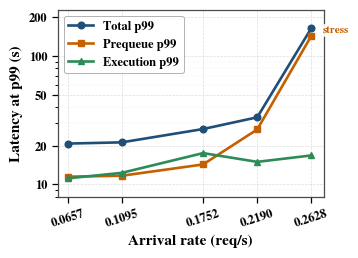
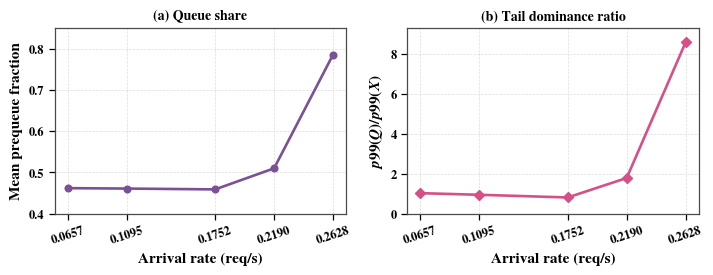
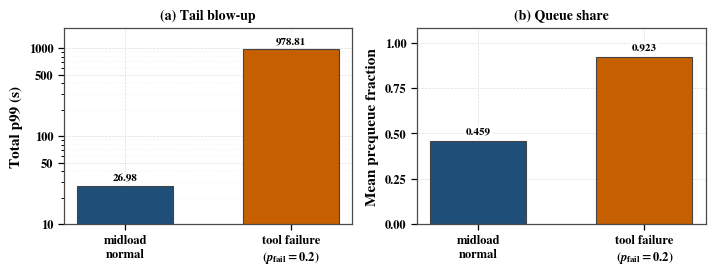
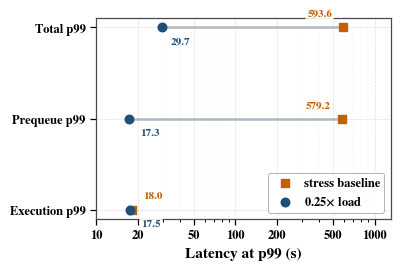

These figures' Python source, in order:
import os
import numpy as np
import matplotlib
matplotlib.use('Agg')
import matplotlib.pyplot as plt
from matplotlib import font_manager as fm
from matplotlib.ticker import FuncFormatter

def pick_font():
    candidates = ['Times New Roman', 'Times New Roman PS MT', 'Times', 'Nimbus Roman No9 L', 'TeX Gyre Termes', 'Liberation Serif', 'DejaVu Serif']
    for name in candidates:
        try:
            fm.findfont(name, fallback_to_default=False)
            return name
        except Exception:
            continue
    return 'DejaVu Serif'
FONT_NAME = pick_font()
plt.rcParams.update({'font.family': FONT_NAME, 'font.serif': [FONT_NAME], 'font.weight': 'bold', 'mathtext.fontset': 'stix', 'axes.unicode_minus': False, 'pdf.fonttype': 42, 'ps.fonttype': 42, 'font.size': 10, 'axes.labelsize': 11, 'axes.titlesize': 10, 'legend.fontsize': 9, 'xtick.labelsize': 9, 'ytick.labelsize': 9, 'axes.labelweight': 'bold', 'axes.titleweight': 'bold', 'axes.linewidth': 0.9, 'xtick.major.width': 0.9, 'ytick.major.width': 0.9, 'xtick.minor.width': 0.7, 'ytick.minor.width': 0.7, 'xtick.major.size': 4.0, 'ytick.major.size': 4.0, 'xtick.minor.size': 2.5, 'ytick.minor.size': 2.5})
COLORS = {'total': '#1F4E79', 'prequeue': '#C65F00', 'execution': '#2E8B57', 'fraction': '#7A5195', 'ratio': '#D45087', 'baseline': '#C65F00', 'control': '#1F4E79', 'normal': '#1F4E79', 'failure': '#C65F00', 'connector': '#B0B8C4', 'grid': '#D9D9D9', 'spine': '#4A4A4A'}
TEXT_BBOX = dict(boxstyle='round,pad=0.16', facecolor='white', edgecolor='none', alpha=0.9)
FIG_SINGLE = (3.55, 2.55)
FIG_DOUBLE = (7.15, 2.75)
OUTDIR = 'generated_figures'
MIXED_SWEEP = {'labels': ['low-load', 'underload', 'midload', 'overload', 'stress'], 'rate': np.array([0.0657, 0.1095, 0.1752, 0.219, 0.2628]), 'success': np.array([1.0, 1.0, 1.0, 1.0, 1.0]), 'total_p99': np.array([20.78, 21.25, 26.98, 33.31, 165.4]), 'preq_p99': np.array([11.47, 11.67, 14.29, 26.78, 144.04]), 'exec_p99': np.array([11.13, 12.29, 17.52, 14.97, 16.8]), 'preq_frac': np.array([0.462, 0.461, 0.459, 0.51, 0.785])}
MIXED_SWEEP['q_over_x'] = MIXED_SWEEP['preq_p99'] / MIXED_SWEEP['exec_p99']
FAILURE = {'labels': ['midload\nnormal', 'tool failure\n($p_{\\mathrm{fail}}=0.2$)'], 'total_p99': np.array([26.98, 978.81]), 'preq_p99': np.array([14.29, 959.3]), 'preq_frac': np.array([0.459, 0.923]), 'success': np.array([1.0, 0.86])}
INTERVENTION = {'labels': ['stress baseline', '0.25$\\times$ load'], 'rate': np.array([0.2628, 0.0657]), 'total_p99': np.array([593.6, 29.7]), 'preq_p99': np.array([579.2, 17.3]), 'exec_p99': np.array([18.0, 17.5])}
fmt_latency = FuncFormatter(lambda x, pos: f'{int(x)}' if x >= 10 and float(x).is_integer() else f'{x:g}')
fmt_fraction = FuncFormatter(lambda x, pos: f'{x:.1f}' if 0 <= x <= 1 else f'{x:g}')

def ensure_outdir(path):
    os.makedirs(path, exist_ok=True)

def save(fig, stem, outdir=OUTDIR):
    ensure_outdir(outdir)
    pdf_path = os.path.join(outdir, f'{stem}.pdf')
    png_path = os.path.join(outdir, f'{stem}.png')
    fig.savefig(pdf_path, bbox_inches='tight')
    fig.savefig(png_path, dpi=450, bbox_inches='tight')
    plt.close(fig)

def set_bold_ticklabels(ax):
    for lab in ax.get_xticklabels():
        lab.set_fontweight('bold')
    for lab in ax.get_yticklabels():
        lab.set_fontweight('bold')

def style_axes(ax):
    ax.grid(True, which='major', linestyle='--', linewidth=0.5, color=COLORS['grid'], alpha=0.9)
    ax.grid(True, which='minor', linestyle=':', linewidth=0.35, color=COLORS['grid'], alpha=0.65)
    ax.set_axisbelow(True)
    for spine in ax.spines.values():
        spine.set_color(COLORS['spine'])
        spine.set_linewidth(0.9)
    set_bold_ticklabels(ax)

def style_legend(leg):
    if leg is None:
        return
    leg.get_frame().set_edgecolor('#B0B0B0')
    leg.get_frame().set_linewidth(0.7)
    leg.get_frame().set_alpha(0.97)
    for txt in leg.get_texts():
        txt.set_fontweight('bold')

def x_fraction(ax, x):
    xmin, xmax = ax.get_xlim()
    if ax.get_xscale() == 'log':
        return (np.log10(x) - np.log10(xmin)) / (np.log10(xmax) - np.log10(xmin))
    return (x - xmin) / (xmax - xmin)

def annotate_bars(ax, bars, values, fmt='{:.2f}'):
    y_min, y_max = ax.get_ylim()
    log_scale = ax.get_yscale() == 'log'
    for rect, val in zip(bars, values):
        x = rect.get_x() + rect.get_width() / 2.0
        if log_scale:
            text_y = val * 1.1
        else:
            text_y = val + (y_max - y_min) * 0.025
        ax.text(x, text_y, fmt.format(val), ha='center', va='bottom', fontsize=8, fontweight='bold', bbox=TEXT_BBOX, clip_on=False)

def smart_point_label(ax, x, y, text, color, dy_points=0):
    frac = x_fraction(ax, x)
    if frac > 0.78:
        dx = -8
        ha = 'right'
    elif frac < 0.22:
        dx = 8
        ha = 'left'
    else:
        dx = 6
        ha = 'left'
    ax.annotate(text, xy=(x, y), xytext=(dx, dy_points), textcoords='offset points', ha=ha, va='center', fontsize=8, fontweight='bold', color=color, bbox=TEXT_BBOX, clip_on=False)

def plot_mixed_p99_decomp():
    fig, ax = plt.subplots(figsize=FIG_SINGLE)
    ax.plot(MIXED_SWEEP['rate'], MIXED_SWEEP['total_p99'], color=COLORS['total'], marker='o', linewidth=1.9, markersize=4.8, label='Total p99')
    ax.plot(MIXED_SWEEP['rate'], MIXED_SWEEP['preq_p99'], color=COLORS['prequeue'], marker='s', linewidth=1.9, markersize=4.5, label='Prequeue p99')
    ax.plot(MIXED_SWEEP['rate'], MIXED_SWEEP['exec_p99'], color=COLORS['execution'], marker='^', linewidth=1.9, markersize=4.8, label='Execution p99')
    ax.set_yscale('log')
    ax.set_xlabel('Arrival rate (req/s)', fontweight='bold')
    ax.set_ylabel('Latency at p99 (s)', fontweight='bold')
    ax.set_xticks(MIXED_SWEEP['rate'])
    ax.set_xticklabels([f'{x:.4f}' for x in MIXED_SWEEP['rate']], rotation=18)
    ax.set_yticks([10, 20, 50, 100, 200])
    ax.yaxis.set_major_formatter(fmt_latency)
    ax.set_ylim(8, 230)
    ax.set_xlim(MIXED_SWEEP['rate'][0] - 0.008, MIXED_SWEEP['rate'][-1] + 0.01)
    style_axes(ax)
    leg = ax.legend(loc='upper left', frameon=True, borderpad=0.35, handlelength=2.0)
    style_legend(leg)
    ax.annotate('stress', xy=(MIXED_SWEEP['rate'][-1], MIXED_SWEEP['preq_p99'][-1]), xytext=(8, 2), textcoords='offset points', fontsize=8, fontweight='bold', color=COLORS['prequeue'], bbox=TEXT_BBOX, clip_on=False)
    fig.tight_layout(pad=0.6)
    save(fig, 'fig1_mixed_p99_decomp_log')

def plot_queue_dominance_signature():
    fig, axes = plt.subplots(1, 2, figsize=FIG_DOUBLE)
    ax = axes[0]
    ax.plot(MIXED_SWEEP['rate'], MIXED_SWEEP['preq_frac'], color=COLORS['fraction'], marker='o', linewidth=1.9, markersize=4.8)
    ax.set_xlabel('Arrival rate (req/s)', fontweight='bold')
    ax.set_ylabel('Mean prequeue fraction', fontweight='bold')
    ax.set_xticks(MIXED_SWEEP['rate'])
    ax.set_xticklabels([f'{x:.4f}' for x in MIXED_SWEEP['rate']], rotation=18)
    ax.set_ylim(0.4, 0.85)
    ax.set_yticks([0.4, 0.5, 0.6, 0.7, 0.8])
    ax.yaxis.set_major_formatter(fmt_fraction)
    ax.set_title('(a) Queue share', fontweight='bold')
    style_axes(ax)
    ax = axes[1]
    ax.plot(MIXED_SWEEP['rate'], MIXED_SWEEP['q_over_x'], color=COLORS['ratio'], marker='D', linewidth=1.9, markersize=4.6)
    ax.set_xlabel('Arrival rate (req/s)', fontweight='bold')
    ax.set_ylabel('$p99(Q)/p99(X)$', fontweight='bold')
    ax.set_xticks(MIXED_SWEEP['rate'])
    ax.set_xticklabels([f'{x:.4f}' for x in MIXED_SWEEP['rate']], rotation=18)
    ax.set_ylim(0.0, 9.3)
    ax.set_title('(b) Tail dominance ratio', fontweight='bold')
    style_axes(ax)
    fig.tight_layout(pad=0.7, w_pad=1.0)
    save(fig, 'fig2_queue_dominance_signature')

def plot_fail_combined():
    fig, axes = plt.subplots(1, 2, figsize=FIG_DOUBLE)
    x = np.arange(len(FAILURE['labels']))
    width = 0.58
    ax = axes[0]
    bars = ax.bar(x, FAILURE['total_p99'], width=width, color=[COLORS['normal'], COLORS['failure']], edgecolor='#444444', linewidth=0.8)
    ax.set_yscale('log')
    ax.set_ylabel('Total p99 (s)', fontweight='bold')
    ax.set_xticks(x)
    ax.set_xticklabels(FAILURE['labels'])
    ax.set_yticks([10, 50, 100, 500, 1000])
    ax.yaxis.set_major_formatter(fmt_latency)
    ax.set_ylim(10, 1700)
    ax.set_title('(a) Tail blow-up', fontweight='bold')
    style_axes(ax)
    annotate_bars(ax, bars, FAILURE['total_p99'], fmt='{:.2f}')
    ax = axes[1]
    bars = ax.bar(x, FAILURE['preq_frac'], width=width, color=[COLORS['normal'], COLORS['failure']], edgecolor='#444444', linewidth=0.8)
    ax.set_ylabel('Mean prequeue fraction', fontweight='bold')
    ax.set_xticks(x)
    ax.set_xticklabels(FAILURE['labels'])
    ax.set_ylim(0.0, 1.08)
    ax.set_yticks([0.0, 0.25, 0.5, 0.75, 1.0])
    ax.yaxis.set_major_formatter(FuncFormatter(lambda x, pos: f'{x:.2f}'))
    ax.set_title('(b) Queue share', fontweight='bold')
    style_axes(ax)
    annotate_bars(ax, bars, FAILURE['preq_frac'], fmt='{:.3f}')
    fig.tight_layout(pad=0.7, w_pad=1.0)
    save(fig, 'fig4_fail_combined')

def plot_intervention_consistency():
    fig, ax = plt.subplots(figsize=(4.0, 2.7))
    metrics = ['Total p99', 'Prequeue p99', 'Execution p99']
    baseline = np.array([INTERVENTION['total_p99'][0], INTERVENTION['preq_p99'][0], INTERVENTION['exec_p99'][0]])
    control = np.array([INTERVENTION['total_p99'][1], INTERVENTION['preq_p99'][1], INTERVENTION['exec_p99'][1]])
    y = np.arange(len(metrics))
    for yi, b, c in zip(y, baseline, control):
        ax.plot([c, b], [yi, yi], color=COLORS['connector'], linewidth=1.8, zorder=1)
    ax.scatter(baseline, y, color=COLORS['baseline'], s=38, marker='s', zorder=3, label='stress baseline')
    ax.scatter(control, y, color=COLORS['control'], s=38, marker='o', zorder=3, label='0.25$\\times$ load')
    ax.set_xscale('log')
    ax.set_xlabel('Latency at p99 (s)', fontweight='bold')
    ax.set_yticks(y)
    ax.set_yticklabels(metrics)
    ax.invert_yaxis()
    ax.set_xticks([10, 20, 50, 100, 200, 500, 1000])
    ax.xaxis.set_major_formatter(fmt_latency)
    ax.set_xlim(10, 1300)
    style_axes(ax)
    for yi, b, c in zip(y, baseline, control):
        smart_point_label(ax, b, yi, f'{b:.1f}', COLORS['baseline'], dy_points=10)
        smart_point_label(ax, c, yi, f'{c:.1f}', COLORS['control'], dy_points=-10)
    leg = ax.legend(loc='lower right', frameon=True, borderpad=0.35, handletextpad=0.5, prop={'family': FONT_NAME, 'weight': 'bold', 'size': 9})
    style_legend(leg)
    fig.tight_layout(pad=0.7)
    save(fig, 'fig5_intervention_consistency')

def main():
    print(f'Using font: {FONT_NAME}')
    plot_mixed_p99_decomp()
    plot_queue_dominance_signature()
    plot_fail_combined()
    plot_intervention_consistency()
    print('Done. Files written to:', os.path.abspath(OUTDIR))
if __name__ == '__main__':
    main()
